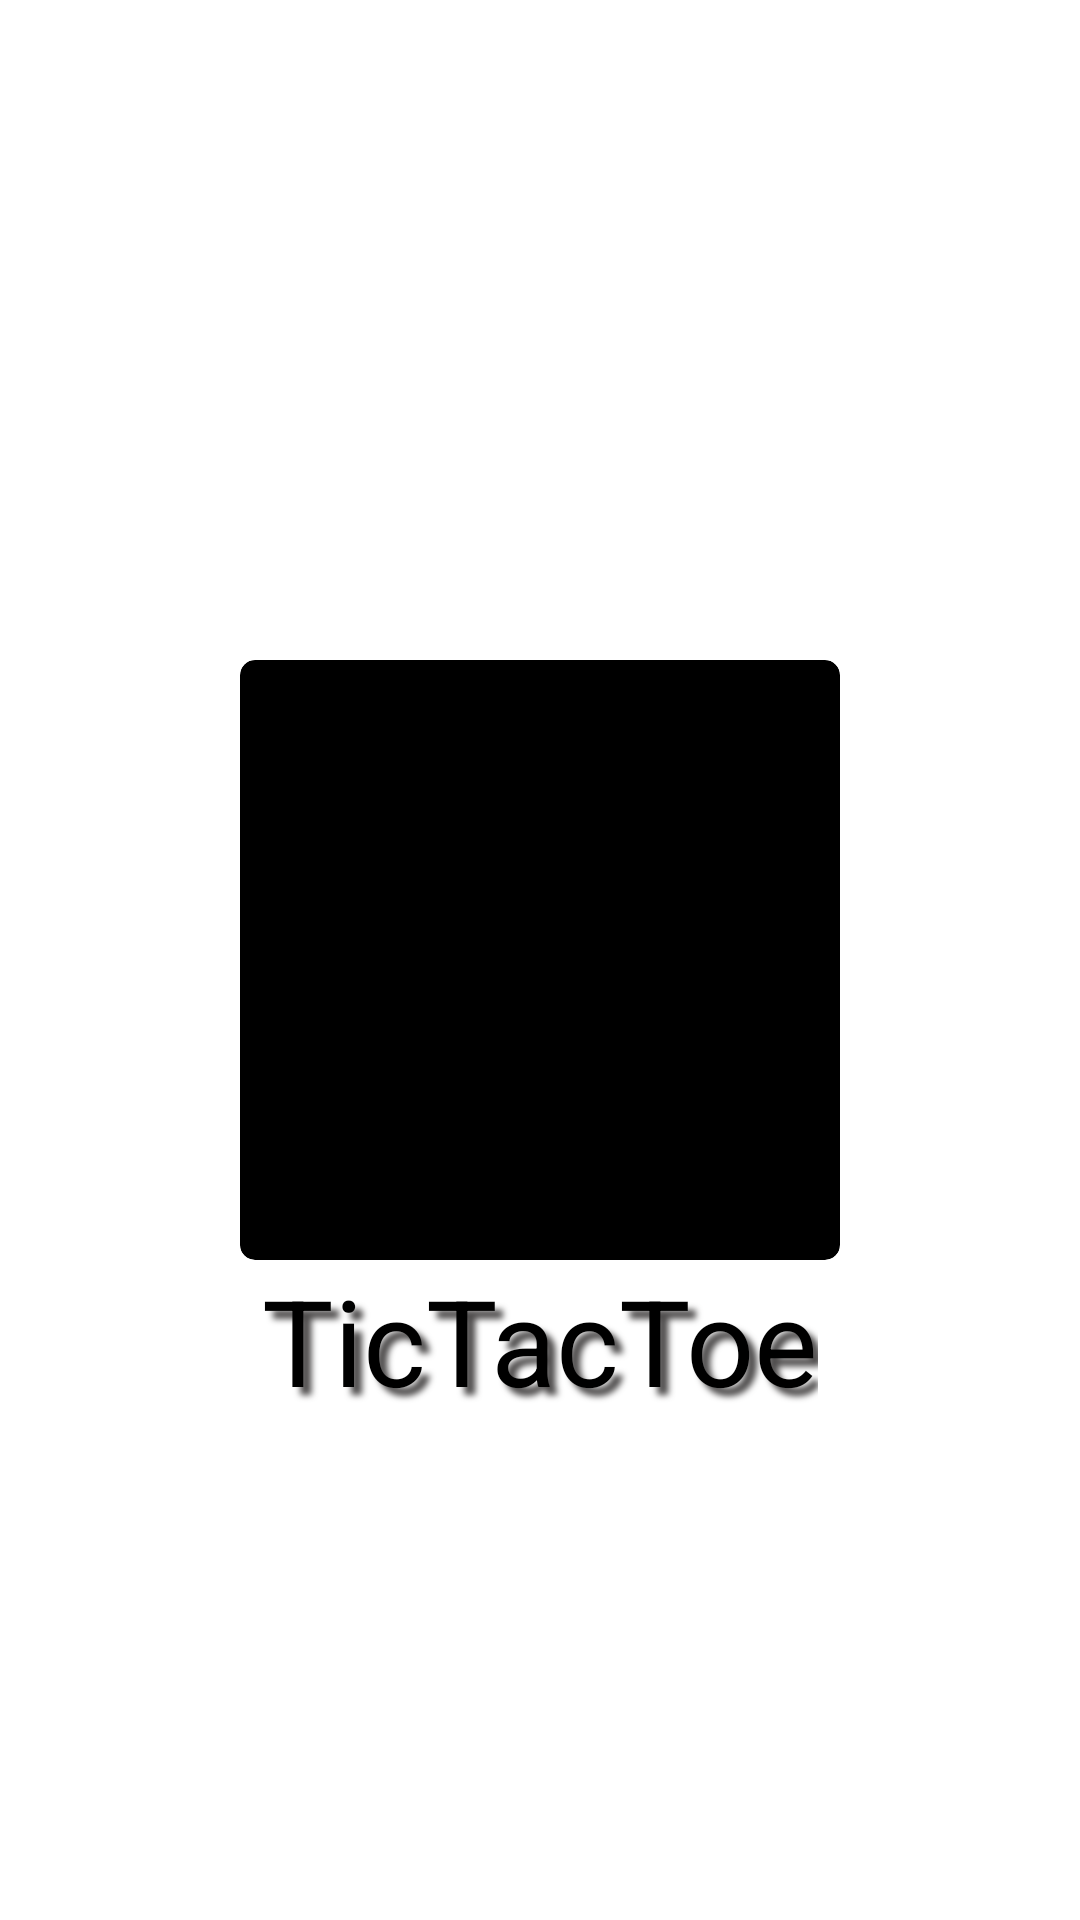

This screen was rendered from an Android layout file. Write that file and the resources it references.
<!-- AndroidManifest.xml: application theme Theme.Tictactoe -->
<!-- res/layout/splash_screen.xml -->
<?xml version="1.0" encoding="utf-8"?>
<RelativeLayout
    xmlns:android="http://schemas.android.com/apk/res/android"
    xmlns:app="http://schemas.android.com/apk/res-auto"
    android:layout_width="match_parent"
    android:layout_height="match_parent">

    <androidx.cardview.widget.CardView
        android:id="@+id/cardView"
        android:layout_width="wrap_content"
        android:layout_height="wrap_content"
        android:layout_centerInParent="true"
        app:cardElevation="15sp"
        app:cardCornerRadius="5sp"
        app:cardBackgroundColor="@color/black"
        android:layout_gravity = "center">

        <ImageView
            android:id="@+id/imageView"
            android:layout_width="200sp"
            android:layout_height="200sp"
            app:srcCompat="@mipmap/splash_screen"
            android:layout_centerInParent="true"
            android:contentDescription="@string/splsh_imgVw" />
    </androidx.cardview.widget.CardView>



    <TextView
        android:id="@+id/textView"
        android:layout_width="wrap_content"
        android:layout_height="wrap_content"
        android:text="@string/splsh_cntnt"
        android:textSize="40sp"
        android:layout_below="@+id/cardView"
        android:layout_centerInParent="true"
        android:textColor="@color/black"
        android:shadowColor="#4E4C4C"
        android:shadowRadius="5"
        android:shadowDy="8"
        android:shadowDx="8"/>



</RelativeLayout>
<!-- resources referenced by this layout -->
<resources>
  <!-- mipmap splash_screen: webp bitmap (mipmap-xhdpi, 2244 bytes) -->
  <string name="splsh_cntnt">TicTacToe</string>
  <string name="splsh_imgVw">Splash screen icon</string>
  <!-- not gathered from this repository: default colours our renderer supplied (Android Studio template values) -->
  <color name="black">#FF000000</color>
</resources>
